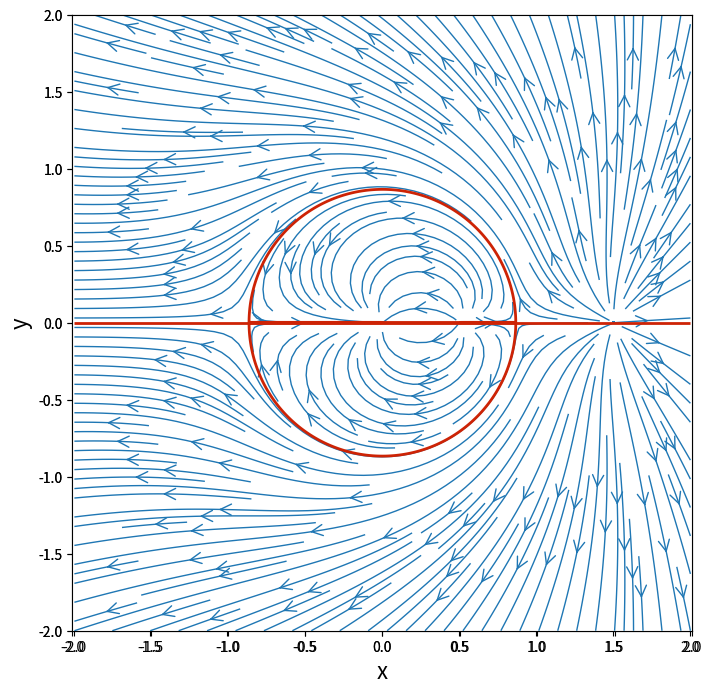

Generate this figure with matplotlib:
# -*- coding: utf-8 -*-
"""
Spyder Editor

Navie-Stoks
"""

import math
import numpy
from matplotlib import pyplot

def uniformnaStruja(Uinf, beta, X, Y):
    cosBeta = math.cos(beta*math.pi/180)
    sinBeta = math.sin(beta*math.pi/180)
    u = Uinf*cosBeta
    v = Uinf*sinBeta
    phi = Uinf*(X*cosBeta + Y*sinBeta)
    psi = Uinf*(Y*cosBeta - X*sinBeta)
    return phi, psi, u, v

def izvor(izdasnost, x0, y0, X, Y):
    u = izdasnost/(2*numpy.pi)*(X-x0)/((X-x0)**2+(Y-y0)**2)
    v = izdasnost/(2*numpy.pi)*(Y-y0)/((X-x0)**2+(Y-y0)**2)
    phi = izdasnost/(2*numpy.pi)*numpy.log(numpy.sqrt((X-x0)**2 + (Y-y0)**2))
    psi = izdasnost/(2*numpy.pi)*numpy.arctan2((Y-y0), (X-x0))
    return phi, psi, u, v

def ponor(izdasnost, x0, y0, X, Y):
    u = -izdasnost/(2*numpy.pi)*(X-x0)/((X-x0)**2+(Y-y0)**2)
    v = -izdasnost/(2*numpy.pi)*(Y-y0)/((X-x0)**2+(Y-y0)**2)    
    phi = -izdasnost/(2*numpy.pi)*numpy.log(numpy.sqrt((X-x0)**2 + (Y-y0)**2))
    psi = -izdasnost/(2*numpy.pi)*numpy.arctan2((Y-y0), (X-x0))
    return phi, psi, u, v

def vrtlog(Gamma, x0, y0, X, Y):
    u = -Gamma/(2*math.pi) * (Y-y0)/((X-x0)**2 + (Y-y0)**2)
    v = Gamma/(2*math.pi) * (X-x0)/((X-x0)**2 + (Y-y0)**2)
    phi = Gamma/(2*numpy.pi)*numpy.arctan2((Y-y0), (X-x0))
    psi = -Gamma/(2*numpy.pi)*numpy.log(numpy.sqrt((X-x0)**2 + (Y-y0)**2))
    return phi, psi, u, v

def dvopol(M, x0, y0, X, Y):
    u = - M/(2*math.pi)*((X-x0)**2-(Y-y0)**2)/((X-x0)**2+(Y-y0)**2)**2
    v = - M/(2*math.pi)*2*(X-x0)*(Y-y0)/((X-x0)**2+(Y-y0)**2)**2
    psi =  -M/(2*math.pi)*(Y-y0)/((X-x0)**2+(Y-y0)**2)
    phi = M/(2*math.pi)*(X-x0)/((X-x0)**2+(Y-y0)**2)
    return phi, psi, u, v

N = 800                                  # broj tacaka u x i y pravcu
x_start, x_end = -2.0, 2.0               # xmin i xmax
y_start, y_end = -2.0, 2.0               # ymin i yman
x = numpy.linspace(x_start, x_end, N)    # 1D niz x koordinata
y = numpy.linspace(y_start, y_end, N)    # 1D niy y koordinata


X, Y = numpy.meshgrid(x, y)              # MREZA PRORACUNSKIH TACAKA

# phi1, psi1, u1, v1 = uniformnaStruja(5, 0, X, Y)
# phi2, psi2, u2, v2 = izvor(10, -1, 0, X, Y)
# phi3, psi3, u3, v3 = ponor(10, 1, 0, X, Y)
# u = u1+u2+u3
# v = v1 +v2+v3
# psi = psi1 + psi2+psi3

# # --------------   CiklicnoOPSTRUJAVANJE CILINDRA ---------------------------#
# phi1, psi1, u1, v1 = uniformnaStruja(5, 0, X, Y)
# phi2, psi2, u2, v2 = dvopol(5, 0, 0, X, Y)
# u = u1 + u2
# v = v1 + v2
# psi = psi1 + psi2




# ----------------------  ACIKLICNO OPSTRUJAVANJE CILINDRA ----------------------#
# R = 0.5
# Uinf = 1.0
# Gamma = 4.05*math.pi*R*Uinf
# M = R**2*math.pi*Uinf ## Poluprecnik kruga 1
# phi1, psi1, u1, v1 = uniformnaStruja(Uinf, 0, X, Y)
# phi2, psi2, u2, v2 = dvopol(M, 0, 0, X, Y)
# phi3, psi3, u3, v3 = vrtlog(-Gamma, 0, 0, X, Y)
# u = u1 + u2 + u3
# v = v1 + v2 + v3
# psi = psi1 + psi2 + psi3
# K = Gamma/(2*math.pi)*math.log(R)




# ----------         KELVINOVA OVALA  ---------------------------------------------
# Uinf = 10
# a = 1
# K = 1
# gamma = K*Uinf*a*2*math.pi
# phi_inf, psi_inf, u_inf, v_inf = uniformnaStruja(10, 0, X, Y) 
# phi_vrtlog, psi_vrtlog, u_vrtlog, v_vrtlog = vrtlog(15, 0, 0, X, Y)
# phi_vrtlog1, psi_vrtlog1, u_vrtlog1, v_vrtlog1 = vrtlog(-gamma, 0, 1, X, Y)
# phi_vrtlog2, psi_vrtlog2, u_vrtlog2, v_vrtlog2 = vrtlog(gamma, 0, -1, X, Y)
# u = u_inf + u_vrtlog1 + u_vrtlog2
# v = v_inf + v_vrtlog1 + v_vrtlog2
# psi = psi_inf + psi_vrtlog1 + psi_vrtlog2
#----------------------------------------------------------------------------------


# ---------------------- Cetiri IZVORA -------------------------------------
# phi_iz1, psi_iz1, u_iz1, v_iz1 = izvor(5, 1, 1, X, Y)
# phi_iz2, psi_iz2, u_iz2, v_iz2 = izvor(5, -1, 1, X, Y)
# phi_iz3, psi_iz3, u_iz3, v_iz3 = izvor(5, 1, -1, X, Y)
# phi_iz4, psi_iz4, u_iz4, v_iz4 = izvor(5, -1, -1, X, Y)
# u = u_iz1 + u_iz2 + u_iz3 + u_iz4
# v = v_iz1 + v_iz2 + v_iz3 + v_iz4
# psi = psi_iz1 + psi_iz2 + psi_iz3 + psi_iz4
# #-------------------------------------------------------------

#  --------------------- Rankinova OVALA ----------------------#
# Uinf = 10
# epsilon = 0.5*Uinf*math.pi
# phi_inf, psi_inf, u_inf, v_inf = uniformnaStruja(-Uinf, 0, X, Y) 
# phi_iz, psi_iz, u_iz, v_iz = izvor(epsilon, -1, 0, X, Y)
# phi_pon, psi_pon, u_pon, v_pon = ponor(epsilon, 1, 0, X, Y)
# u = u_inf + u_iz + u_pon
# v = v_inf + v_iz + v_pon
# psi = psi_inf + psi_iz + psi_pon
# -------------------------------------------------------------#

#------- Dva izvora i ponor (teorema o kruznici)---------     #
epsilon = 1
phi_iz1, psi_iz1, u_iz1, v_iz1 = izvor(epsilon, 1.5, 0, X, Y)
phi_iz2, psi_iz2, u_iz2, v_iz2 = izvor(epsilon, 0.5, 0, X, Y)
phi_pon, psi_pon, u_pon, v_pon = ponor(epsilon, 0, 0, X, Y)
u = u_iz1 + u_iz2 + u_pon
v = v_iz1 + v_iz2 + v_pon
psi = psi_iz1 + psi_iz2 + psi_pon
#-------------------------------------------------------------#


# -------------  DVA DVOPOLA --------------------------------#
#phi0, psi0, u0, v0 = uniformnaStruja(1., 0, X, Y)
# phi1, psi1, u1, v1 = dvopol( 10, 1, 0, X, Y)
# phi2, psi2, u2, v2 = dvopol(10, -1, 0, X, Y)
# u =  u1 + u2
# v =  v1 + v2
# psi =  psi1 + psi2


# ------------ Uinf + IZVOR + ZID ---------------------------#
# Uinf = 2*math.sqrt(2.0)
# Eps = 8*math.pi
# a = 2.
# phi1, psi1, u1, v1 = uniformnaStruja(Uinf, 0, X, Y)
# phi2, psi2, u2, v2 = izvor(Eps, 0, a, X, Y)
# phi3, psi3, u3, v3 = izvor(Eps, 0, -a, X, Y)
# u = u1 + u2 + u3
# v = v1 + v2 + v3
# psi = psi1 + psi2 + psi3


# Uinf = 5
# Gamma = 10*math.pi
# phi1, psi1, u1, v1 = uniformnaStruja(Uinf, 0, X, Y)
# phi2, psi2, u2, v2 = vrtlog(Gamma, 0, 0, X,Y)
# u = u1 + u2
# v = v1 + v2
# psi = psi1 + psi2


size = 8
pyplot.figure(figsize=(size, (y_end-y_start)/(x_end-x_start)*size))
pyplot.xlabel('x', fontsize=16)
pyplot.ylabel('y', fontsize=16)
pyplot.xlim(x_start, x_end)
pyplot.ylim(y_start, y_end)
pyplot.axes().set_aspect('equal', 'datalim')
pyplot.streamplot(X, Y, u, v, density=2.2, linewidth=1, arrowsize=2, arrowstyle='->')


pyplot.contour(X, Y, psi, levels= [-0.5, 0, 0.5], colors='#CD2305', linewidths=2, linestyles='solid')

pyplot.show()

